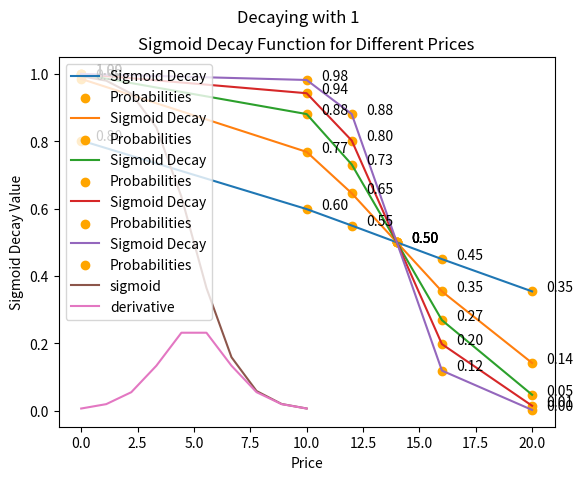

Here is the Python script that generated this plot:
import matplotlib.pyplot as plt
import numpy as np


def sigmoid_decay(x, k, x0):
    """

    Args:
        x: Input variable (price)
        k: Controls the steepness of the curve
        x0: this is the x-value of the sigmoid midpoint

    Returns:

    """
    return 1 / (1 + np.exp(k * (x - x0)))


def sigmoid_derivative(x, k, x0):
    return sigmoid_decay(x, k, x0) * (1 - sigmoid_decay(x, k, x0))


def plot_decay_and_derivative():
    x = np.linspace(0, 10, 10)
    k = 1
    x0 = 5  # Midpoint of x

    y1 = sigmoid_decay(x, k, x0)
    y2 = sigmoid_derivative(x, k, x0)

    plt.plot(x, y1, label='sigmoid')
    plt.plot(x, y2, label='derivative')
    plt.legend(loc='upper left')
    plt.show()


def run():
    # Prices
    # prices = np.linspace(0, 100, 15)
    prices = np.array([0, 10, 12, 14, 16, 20])
    competitor_price = 14

    # Parameters
    k = 0.1 # TODO: search values between 0.1 and 0.5 (maybe we can select them at random
    x0 = competitor_price  # TODO: to be selected based on the competitors price

    # Calculate sigmoid decay for each price
    # high values of k control the decrease of probability
    for k in [0.1, 0.3, 0.5, 0.7, 1]:
        decay_values = sigmoid_decay(prices, k, x0)

        # Add random noise :
        # noise = np.random.uniform(-0.05, 0.05, len(prices))

        # Noisy sigmoid :
        # decay_values = decay_values + noise

        # print(sigmoid_decay(0, k, x0))
        # print(sigmoid_decay(50, k, x0))
        # print(sigmoid_decay(100, k, x0))

        # Plot
        plt.suptitle(f"Decaying with {k}")
        plt.plot(prices, decay_values, label='Sigmoid Decay')
        plt.scatter(prices, decay_values, label='Probabilities', color="orange")

        for i, txt in enumerate(decay_values):
            plt.annotate(f'{txt:.2f}', (prices[i], decay_values[i]), textcoords='offset points',
                         xytext=(20, 0), ha='center')

        plt.xlabel('Price')
        plt.ylabel('Sigmoid Decay Value')
        plt.title('Sigmoid Decay Function for Different Prices')
        plt.legend()
        plt.show()


if __name__ == '__main__':
    run()
    plot_decay_and_derivative()

    # TODO: how to find the values of k